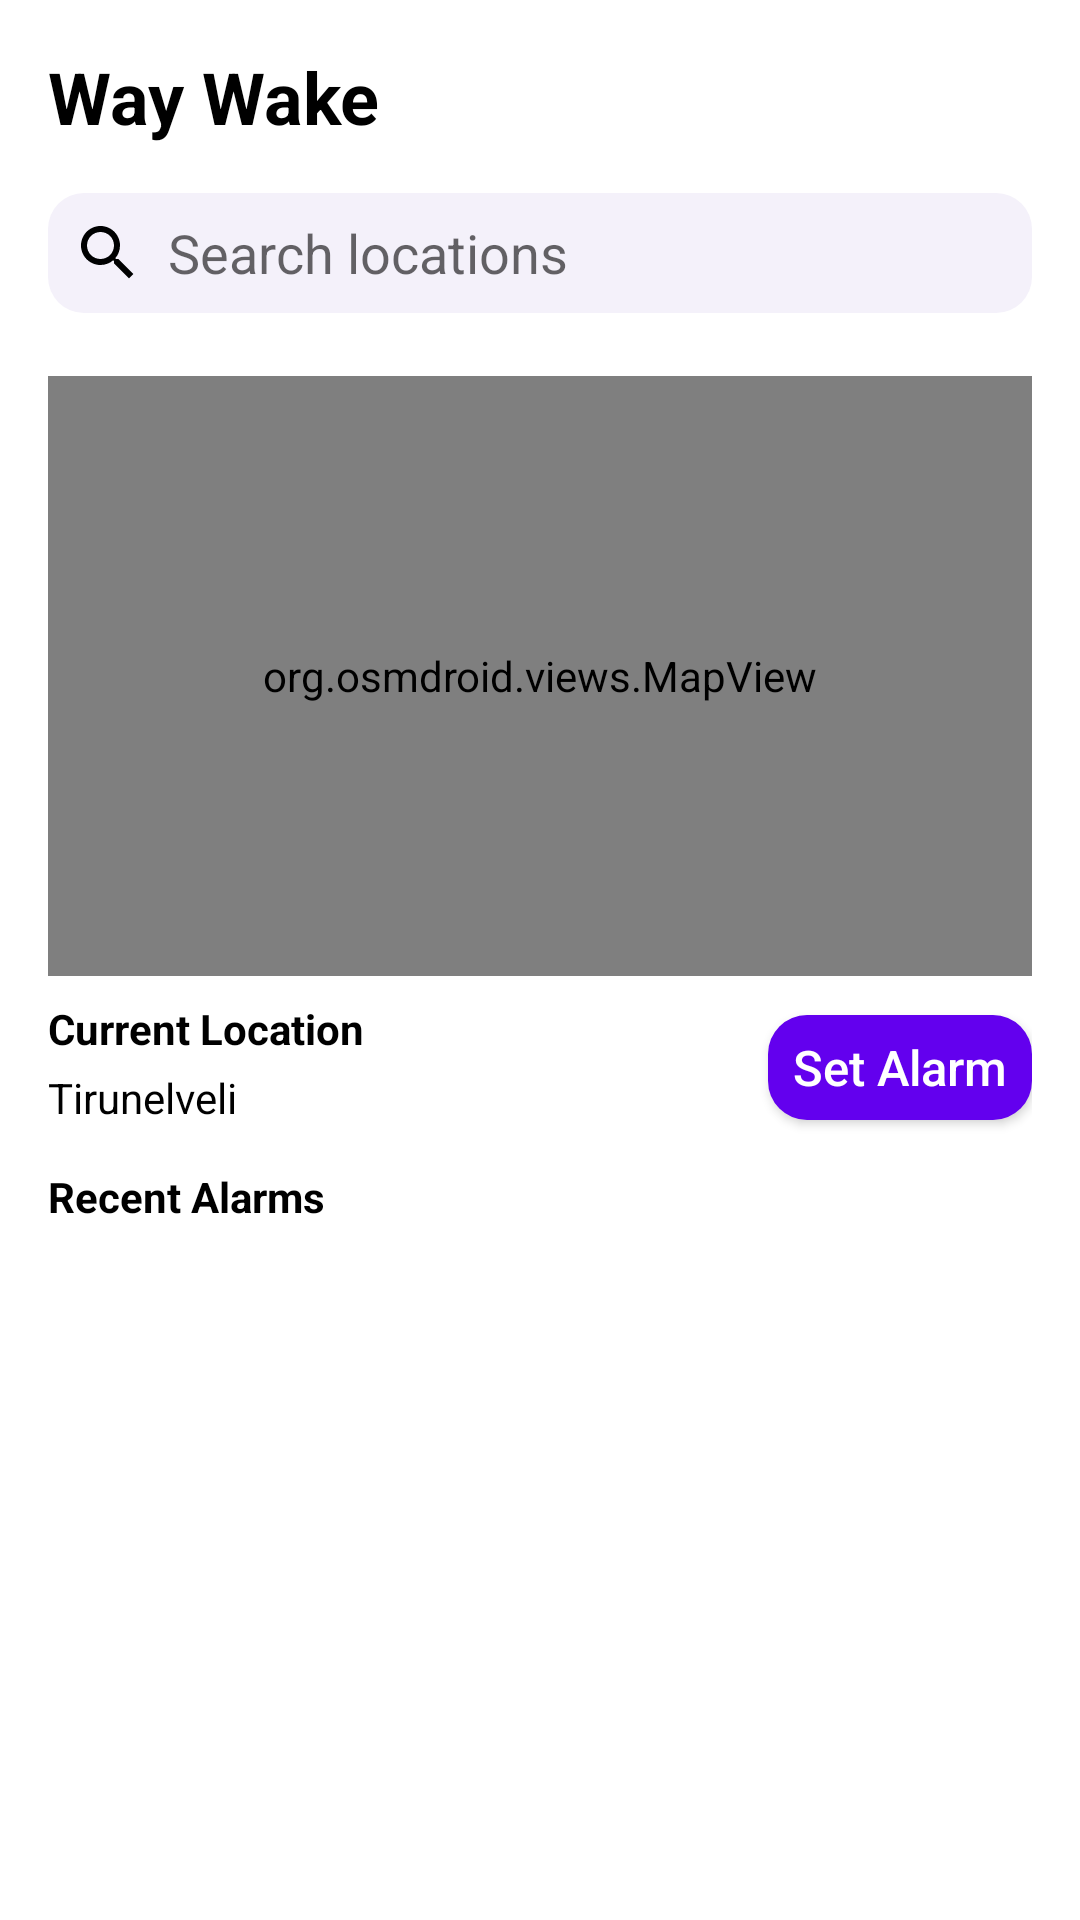

Produce the Android XML layout that renders to this screen, including the resource entries it uses.
<!-- AndroidManifest.xml: application theme Theme.MyLocation -->
<!-- res/layout/activity_home.xml -->
<?xml version="1.0" encoding="utf-8"?>
<androidx.constraintlayout.widget.ConstraintLayout
    xmlns:android="http://schemas.android.com/apk/res/android"
    xmlns:app="http://schemas.android.com/apk/res-auto"
    xmlns:tools="http://schemas.android.com/tools"
    android:layout_width="match_parent"
    android:layout_height="match_parent"
    android:padding="16dp"
    android:id="@+id/background_layout"
    >

    
    <TextView
        android:id="@+id/tvTitle"
        android:layout_width="wrap_content"
        android:layout_height="wrap_content"
        android:text="@string/app_name"
        android:textSize="24sp"
        android:textStyle="bold"
        app:layout_constraintTop_toTopOf="parent"
        app:layout_constraintStart_toStartOf="parent"
        />

    <LinearLayout
        android:id="@+id/search_bar"
        android:layout_width="match_parent"
        android:layout_height="wrap_content"
        android:orientation="vertical"
        app:layout_constraintTop_toBottomOf="@+id/tvTitle"
        app:layout_constraintStart_toStartOf="parent"
        app:layout_constraintEnd_toEndOf="parent"
        android:paddingTop="16dp">

        
        <LinearLayout
            android:layout_width="match_parent"
            android:layout_height="40dp"
            android:orientation="horizontal"
            android:background="@drawable/search_bar_background"
            android:padding="8dp"
            android:gravity="center_vertical">

            <ImageView
                android:layout_width="24dp"
                android:layout_height="24dp"
                android:src="@drawable/ic_search"
                android:contentDescription="Search icon"
                android:layout_marginEnd="8dp" />

            <EditText
                android:id="@+id/search_location"
                android:layout_width="0dp"
                android:layout_height="wrap_content"
                android:layout_weight="1"
                android:hint="Search locations"
                android:layout_gravity="center_vertical"
                android:background="@android:color/transparent"
                android:textColor="@android:color/black"
                android:inputType="text"
                android:imeOptions="actionSearch" />
        </LinearLayout>


        
        <com.google.android.material.chip.ChipGroup
            android:id="@+id/chip_group"
            android:layout_width="match_parent"
            android:layout_height="wrap_content"
            android:layout_marginTop="5dp"
            app:singleLine="true"
            android:layout_marginLeft="5dp"
            app:chipSpacingHorizontal="8dp">


        </com.google.android.material.chip.ChipGroup>
    </LinearLayout>

    
    <org.osmdroid.views.MapView
        android:id="@+id/map"
        android:layout_width="0dp"
        android:layout_height="200dp"
        android:background="@color/gray"
        android:layout_marginTop="16dp"
        app:layout_constraintTop_toBottomOf="@+id/search_bar"
        app:layout_constraintStart_toStartOf="parent"
        app:layout_constraintEnd_toEndOf="parent" />


    
    <TextView
        android:id="@+id/tvCurrentLocation"
        android:layout_width="wrap_content"
        android:layout_height="wrap_content"
        android:text="Current Location"
        android:textStyle="bold"
        app:layout_constraintTop_toBottomOf="@id/map"
        app:layout_constraintStart_toStartOf="parent"
        android:layout_marginTop="8dp" />

    <TextView
        android:id="@+id/tvLocationName"
        android:layout_width="wrap_content"
        android:layout_height="wrap_content"
        android:text="Tirunelveli"
        app:layout_constraintTop_toBottomOf="@id/tvCurrentLocation"
        app:layout_constraintStart_toStartOf="parent"
        android:layout_marginTop="4dp" />


    <Button
        android:id="@+id/btnSetAlarm"
        android:layout_width="wrap_content"
        android:layout_height="35dp"
        android:background="@drawable/button_curved"
        android:text="Set Alarm"
        android:textColor="#FFFFFF"
        android:textAllCaps="false"
        android:autoSizeTextType="uniform"
        android:layout_marginTop="5dp"
        app:layout_constraintTop_toTopOf="@id/tvCurrentLocation"
        app:layout_constraintEnd_toEndOf="parent"
        />

    
    <TextView
        android:id="@+id/tvRecentAlarms"
        android:layout_width="wrap_content"
        android:layout_height="wrap_content"
        android:text="Recent Alarms"
        android:textStyle="bold"
        app:layout_constraintTop_toBottomOf="@id/btnSetAlarm"
        app:layout_constraintStart_toStartOf="parent"
        android:layout_marginTop="16dp" />

    
    <androidx.recyclerview.widget.RecyclerView
        android:id="@+id/rvRecentAlarms"
        android:layout_width="0dp"
        android:layout_height="0dp"
        app:layout_constraintTop_toBottomOf="@id/tvRecentAlarms"
        app:layout_constraintStart_toStartOf="parent"
        app:layout_constraintEnd_toEndOf="parent"
        app:layout_constraintBottom_toBottomOf="parent"
        tools:listitem="@layout/item_history"/>

</androidx.constraintlayout.widget.ConstraintLayout>
<!-- res/layout/item_history.xml (included above) -->
<?xml version="1.0" encoding="utf-8"?>
<LinearLayout
    xmlns:android="http://schemas.android.com/apk/res/android"
    android:layout_width="match_parent"
    android:layout_height="wrap_content"
    android:orientation="horizontal"
    android:background="@color/white"
    android:layout_marginBottom="10dp"
    android:clickable="true"
    android:foreground="?attr/selectableItemBackground"
    android:focusable="true"
    android:padding="10dp">

    <ImageView
        android:id="@+id/ivIcon"
        android:layout_width="48dp"
        android:layout_height="48dp"
        android:layout_gravity="center_vertical"
        android:background="@drawable/circle_background"
        android:padding="8dp"
        android:src="@drawable/ic_location"
        android:contentDescription="Icon" />

    <LinearLayout
        android:layout_width="0dp"
        android:layout_height="wrap_content"
        android:layout_weight="1"
        android:orientation="vertical"
        android:layout_marginStart="16dp"
        android:paddingTop="3dp">

        <TextView
            android:id="@+id/alarmLocation"
            android:layout_width="wrap_content"
            android:layout_height="wrap_content"
            android:text="Arrive"
            android:textColor="#000"
            android:textStyle="bold"
            android:textSize="16sp" />

        <TextView
            android:id="@+id/tvTime"
            android:layout_width="wrap_content"
            android:layout_height="wrap_content"
            android:text="8:00 AM"
            android:textColor="#757575"
            android:textSize="14sp" />

    </LinearLayout>

    <TextView
        android:id="@+id/tvDate"
        android:layout_width="wrap_content"
        android:layout_height="wrap_content"
        android:text="Today"
        android:textColor="#757575"
        android:textSize="14sp"
        android:gravity="center_vertical"
        android:layout_marginTop="5dp"/>
</LinearLayout>
<!-- resources referenced by this layout -->
<resources>
  <color name="gray">#808080</color>
  <color name="white">#FFFFFFFF</color>
  <!-- drawable button_curved (drawable) -->
  <?xml version="1.0" encoding="utf-8"?>
  <shape xmlns:android="http://schemas.android.com/apk/res/android">
      <solid android:color="#6300EE" /> 
      <corners android:radius="13dp" /> 
      <padding android:left="8dp" android:top="4dp" android:right="8dp" android:bottom="4dp" />
  </shape>
  <!-- drawable circle_background (drawable) -->
  <shape xmlns:android="http://schemas.android.com/apk/res/android"
      android:shape="rectangle">
      <solid android:color="@color/light_purple" />
      <size
          android:width="48dp"
          android:height="48dp" />
      <corners android:radius="8dp"/>
  </shape>
  <!-- drawable ic_location (drawable) -->
  <vector android:height="50dp" android:tint="#6200EE"
      android:viewportHeight="24" android:viewportWidth="24"
      android:width="50dp"  xmlns:android="http://schemas.android.com/apk/res/android">
      <path android:fillColor="@android:color/white" android:pathData="M12,2C8.13,2 5,5.13 5,9c0,5.25 7,13 7,13s7,-7.75 7,-13c0,-3.87 -3.13,-7 -7,-7zM12,11.5c-1.38,0 -2.5,-1.12 -2.5,-2.5s1.12,-2.5 2.5,-2.5 2.5,1.12 2.5,2.5 -1.12,2.5 -2.5,2.5z"/>
  </vector>
  <!-- drawable ic_search (drawable) -->
  <vector android:height="24dp" android:tint="#000101"
      android:viewportHeight="24" android:viewportWidth="24"
      android:width="24dp" xmlns:android="http://schemas.android.com/apk/res/android">
      <path android:fillColor="@android:color/white" android:pathData="M15.5,14h-0.79l-0.28,-0.27C15.41,12.59 16,11.11 16,9.5 16,5.91 13.09,3 9.5,3S3,5.91 3,9.5 5.91,16 9.5,16c1.61,0 3.09,-0.59 4.23,-1.57l0.27,0.28v0.79l5,4.99L20.49,19l-4.99,-5zM9.5,14C7.01,14 5,11.99 5,9.5S7.01,5 9.5,5 14,7.01 14,9.5 11.99,14 9.5,14z"/>
  </vector>
  <!-- drawable search_bar_background (drawable) -->
  <shape xmlns:android="http://schemas.android.com/apk/res/android">
      <solid android:color="@color/light_purple" />
      <corners android:radius="12dp" />
      <padding android:left="12dp" android:right="12dp" />
  </shape>
  <string name="app_name">Way Wake</string>
  <style name="Theme.MyLocation" parent="Base.Theme.MyLocation" />
  <color name="light_purple">#F4F1FA</color>
  <style name="Base.Theme.MyLocation" parent="Theme.MaterialComponents.Light.NoActionBar">
          
          
          <item name="android:statusBarColor">@color/white</item>
          <item name="android:windowBackground">@color/white</item>
          <item name="android:windowLightStatusBar">true</item>
  
  
          <item name="colorPrimary">@color/colorPrimary</item>
          <item name="colorPrimaryVariant">@color/colorPrimaryVariant</item>
          <item name="colorSecondary">@color/colorSecondary</item>
          <item name="android:colorBackground">@color/colorBackground</item>
          <item name="colorSurface">@color/colorSurface</item>
          <item name="colorError">@color/colorError</item>
          <item name="android:colorPrimary">@color/colorPrimary</item>
  
          <item name="android:textColor">@color/defaultTextColor</item>
  
      </style>
  <color name="colorPrimary">#6200EE</color>
  <color name="colorPrimaryVariant">#3700B3</color>
  <color name="colorSecondary">@color/purple_900</color>
  <color name="colorBackground">#FFFFFF</color>
  <color name="colorSurface">#FFFFFF</color>
  <color name="colorError">#B00020</color>
  <color name="defaultTextColor">#FF000000</color>
  <color name="purple_900">#4A03AF</color>
</resources>
